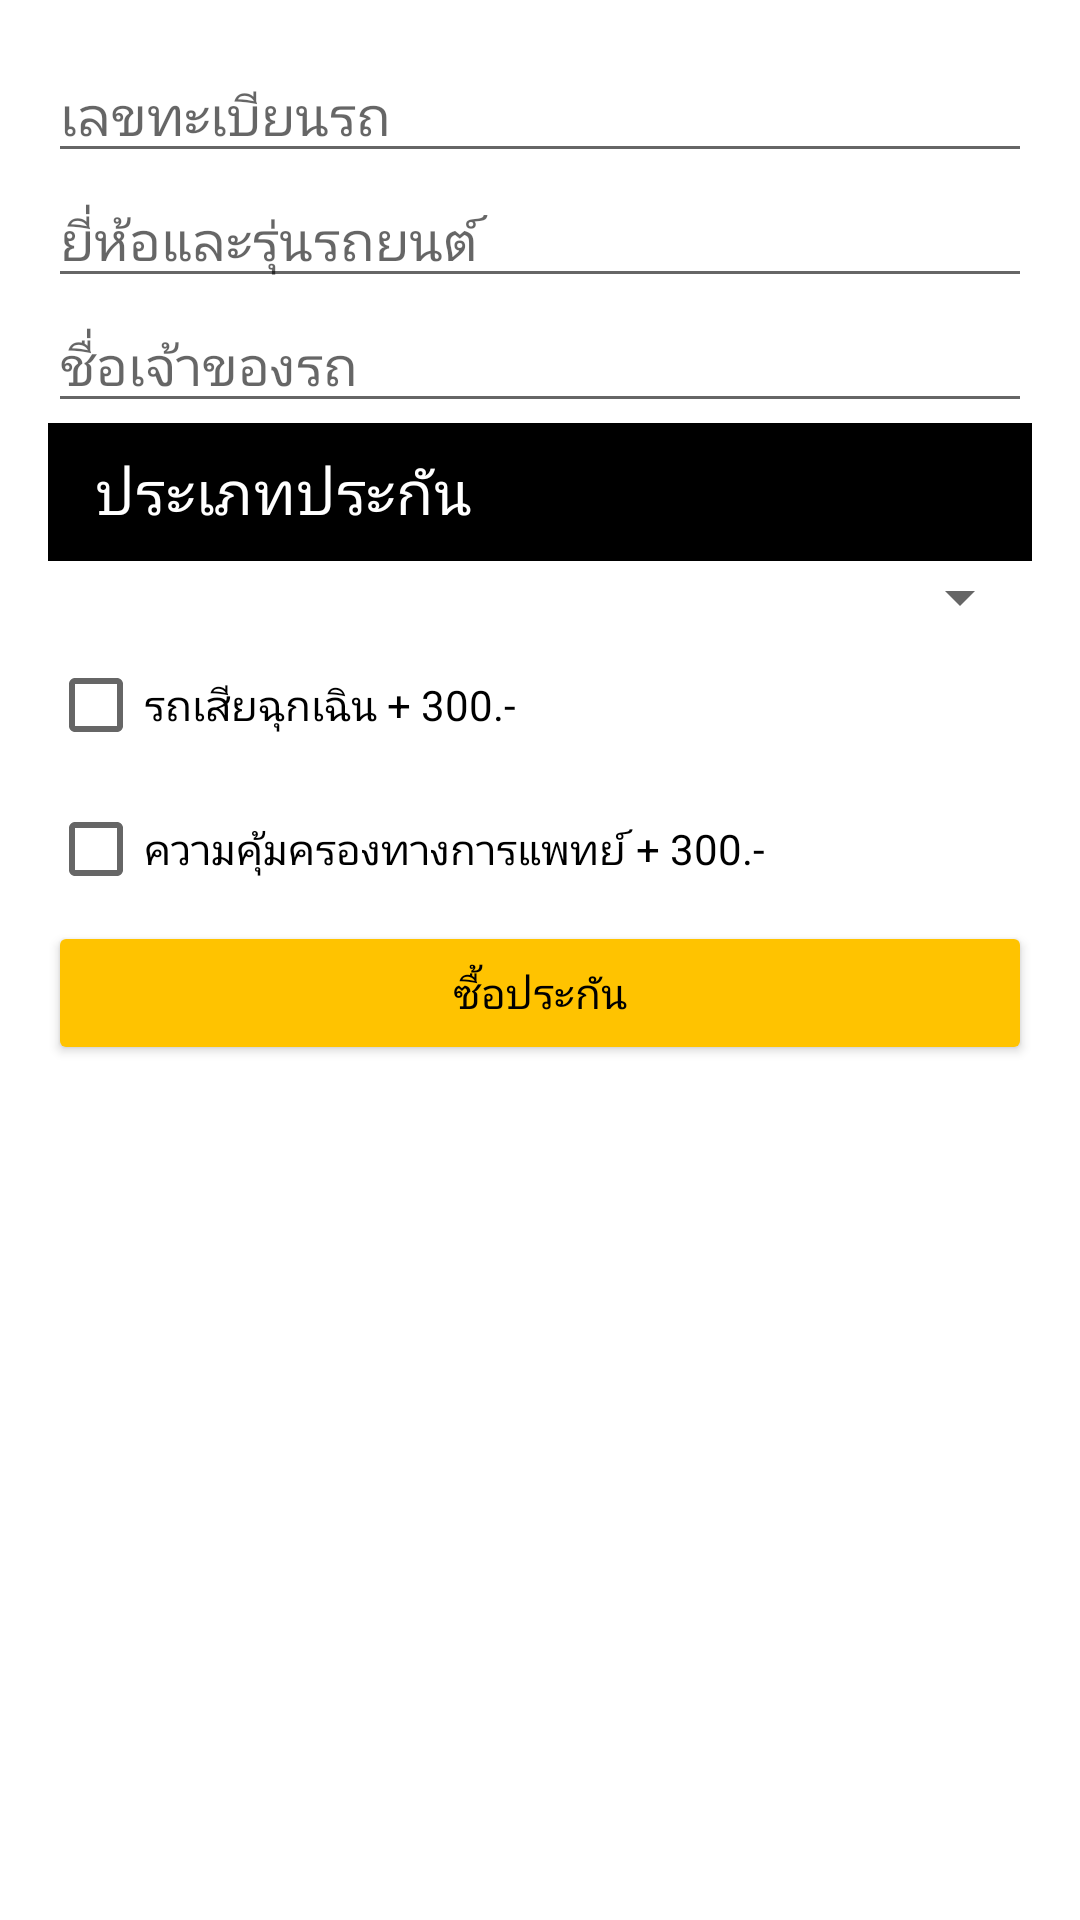

Write the Android layout XML for this screen, with the resource values it uses.
<!-- AndroidManifest.xml: application theme Theme.FinalProject4 -->
<!-- res/layout/activity_buy_policy.xml -->
<androidx.drawerlayout.widget.DrawerLayout xmlns:android="http://schemas.android.com/apk/res/android"
    xmlns:app="http://schemas.android.com/apk/res-auto"
    android:id="@+id/drawer_layout"
    android:layout_width="match_parent"
    android:layout_height="match_parent">

    <LinearLayout
        android:layout_width="match_parent"
        android:layout_height="match_parent"
        android:orientation="vertical">

        <ScrollView
            android:layout_width="match_parent"
            android:layout_height="match_parent"
            android:padding="16dp">

            <LinearLayout
                android:layout_width="match_parent"
                android:layout_height="wrap_content"
                android:orientation="vertical">

                
                <EditText
                    android:id="@+id/et_registration_number"
                    android:layout_width="match_parent"
                    android:layout_height="wrap_content"
                    android:hint="เลขทะเบียนรถ"
                    android:inputType="text" />

                
                <EditText
                    android:id="@+id/et_car_make_model"
                    android:layout_width="match_parent"
                    android:layout_height="wrap_content"
                    android:hint="ยี่ห้อและรุ่นรถยนต์"
                    android:inputType="text" />

                
                <EditText
                    android:id="@+id/et_owner_name"
                    android:layout_width="match_parent"
                    android:layout_height="wrap_content"
                    android:hint="ชื่อเจ้าของรถ"
                    android:inputType="textPersonName" />

                
                <androidx.appcompat.widget.Toolbar
                    android:id="@+id/toolbar2"
                    android:layout_width="match_parent"
                    android:layout_height="46dp"
                    android:background="@color/black"
                    android:minHeight="?attr/actionBarSize"
                    android:theme="?attr/actionBarTheme"
                    app:title="ประเภทประกัน"
                    app:titleTextColor="@color/white" />

                <Spinner
                    android:id="@+id/spinner_insurance_type"
                    android:layout_width="match_parent"
                    android:layout_height="wrap_content"
                    android:entries="@array/insurance_types" />

                
                <CheckBox
                    android:id="@+id/cb_coverage1"
                    android:layout_width="wrap_content"
                    android:layout_height="wrap_content"
                    android:text="รถเสียฉุกเฉิน + 300.-" />

                <CheckBox
                    android:id="@+id/cb_coverage2"
                    android:layout_width="wrap_content"
                    android:layout_height="wrap_content"
                    android:text="ความคุ้มครองทางการแพทย์ + 300.-" />

                <TextView
                    android:id="@+id/tv_cost"
                    android:layout_width="match_parent"
                    android:layout_height="wrap_content"
                    android:text="ราคา: "
                    android:textColor="@color/Yellow_500"
                    android:textSize="36sp"
                    android:visibility="gone" />


                
                <Button
                    android:id="@+id/btn_submit"
                    android:layout_width="match_parent"
                    android:layout_height="wrap_content"
                    android:backgroundTint="@color/Yellow_500"
                    android:textColor="@color/black"
                    android:text="ซื้อประกัน" />

            </LinearLayout>
        </ScrollView>
    </LinearLayout>

    

</androidx.drawerlayout.widget.DrawerLayout>
<!-- resources referenced by this layout -->
<resources>
  <color name="Yellow_500">#ffc300</color>
  <color name="black">#FF000000</color>
  <color name="white">#FFFFFFFF</color>
  <style name="Theme.FinalProject4" parent="Theme.MaterialComponents.DayNight.NoActionBar">
          
          <item name="colorPrimary">@color/Yellow_500</item>
          <item name="colorPrimaryVariant">@color/Yellow</item>
          <item name="colorOnBackground">@color/white</item>
          <item name="colorButtonNormal">@color/black</item>
          <item name="android:statusBarColor">@color/Yellow_500</item>
          <item name="windowActionBar">false</item>
          <item name="windowNoTitle">true</item>
      </style>
  <color name="Yellow">#ffd60a</color>
</resources>
